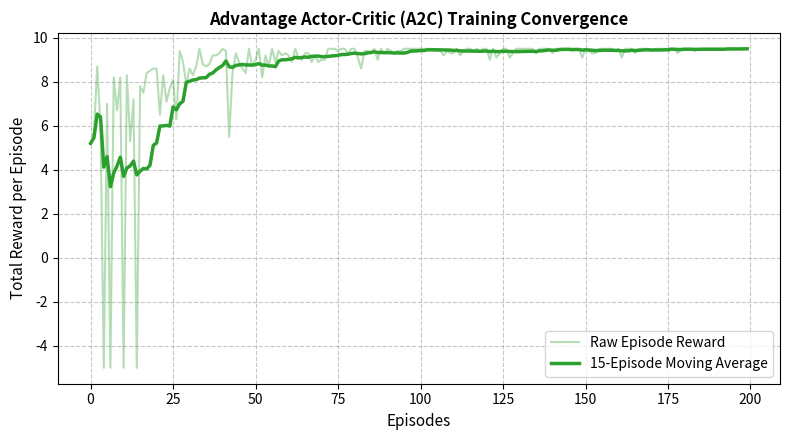

Source code (Python):
import os
import random
import numpy as np
import pandas as pd
import matplotlib.pyplot as plt

def run_experiment_11():
    np.random.seed(42)
    random.seed(42)

    # --- 1. Environment & Network Parameters Setup ---
    n_states = 16   # 4x4 Gridworld
    n_actions = 4  # 0: Up, 1: Right, 2: Down, 3: Left
    actions = ['Up', 'Right', 'Down', 'Left']

    # Actor parameters (Policy probabilities) & Critic parameters (State values)
    actor_weights = np.zeros((n_states, n_actions))
    critic_weights = np.zeros(n_states)

    lr_actor = 0.05
    lr_critic = 0.1
    gamma = 0.99
    episodes = 200

    def get_policy_probs(state_idx):
        e_x = np.exp(actor_weights[state_idx] - np.max(actor_weights[state_idx]))
        return e_x / e_x.sum()

    def select_action(state_idx):
        probs = get_policy_probs(state_idx)
        return np.random.choice(n_actions, p=probs)

    # --- 2. Advantage Actor-Critic (A2C) Training Loop ---
    episode_rewards = []
    dataset_rows = []

    for ep in range(1, episodes + 1):
        state_idx = 0       # Start state (top-left)
        goal_state = 15     # Goal state (bottom-right)
        
        total_reward = 0
        done = False
        step = 0

        while not done and step < 50:
            step += 1
            action = select_action(state_idx)

            # Gridworld dynamics
            row, col = state_idx // 4, state_idx % 4
            if action == 0: row = max(0, row - 1)
            elif action == 1: col = min(3, col + 1)
            elif action == 2: row = min(3, row + 1)
            elif action == 3: col = max(0, col - 1)

            next_state_idx = row * 4 + col
            done = bool(next_state_idx == goal_state)
            reward = 10.0 if done else -0.1

            # Advantage Calculation: A(s, a) = r + gamma * V(s') - V(s)
            v_curr = critic_weights[state_idx]
            v_next = critic_weights[next_state_idx] if not done else 0.0
            td_target = reward + gamma * v_next
            advantage = td_target - v_curr

            # Update Critic (State Value Function)
            critic_weights[state_idx] += lr_critic * advantage

            # Update Actor (Policy Gradient weighted by Advantage)
            probs = get_policy_probs(state_idx)
            d_log = -probs
            d_log[action] += 1.0
            actor_weights[state_idx] += lr_actor * advantage * d_log

            total_reward += reward

            # Collect early dataset steps
            if len(dataset_rows) < 10:
                dataset_rows.append({
                    "Step": len(dataset_rows) + 1,
                    "Episode": ep,
                    "State": state_idx,
                    "Action Chosen": actions[action],
                    "Reward": reward,
                    "Advantage": round(advantage, 3),
                    "State Value V(s)": round(v_curr, 3)
                })

            state_idx = next_state_idx

        episode_rewards.append(total_reward)

    df_dataset = pd.DataFrame(dataset_rows)

    # --- 3. Prepare Results DataFrame ---
    df_results = pd.DataFrame({
        "Metric": ["Total Episodes", "Actor LR (α_actor)", "Critic LR (α_critic)", "Discount Factor (γ)", "Max Episode Reward"],
        "Value": [episodes, lr_actor, lr_critic, gamma, round(np.max(episode_rewards), 3)]
    })

    # Save CSV Results
    df_results.to_csv("results_table.csv", index=False)
    print("Saved 'results_table.csv' successfully.")

    # --- 4. Save Summary Text File ---
    summary_text = (
        "=========================================================\n"
        "EXPERIMENT 11: ACTOR-CRITIC METHODS (A2C IMPLEMENTATION)\n"
        "=========================================================\n\n"
        "1. AIM:\n"
        "   To implement Advantage Actor-Critic (A2C) architecture combining\n"
        "   value-based evaluation (Critic) with policy-based action selection (Actor).\n\n"
        "2. PROCEDURE:\n"
        "   - Maintain Actor parameters (policy) and Critic parameters (baseline state value).\n"
        "   - Calculate Temporal Difference Advantage: A(s, a) = R + gamma * V(s') - V(s).\n"
        "   - Update Critic using TD error and Actor using Advantage-weighted policy gradient.\n\n"
        "3. KEY TAKEAWAYS:\n"
        "   - Advantage subtraction reduces Monte Carlo variance, speeding up gradient convergence.\n"
        "   - Online boot-strapped updates learn efficiently without waiting for full episode completion.\n"
    )

    with open("summary.txt", "w", encoding="utf-8") as f:
        f.write(summary_text)
    print("Saved 'summary.txt' successfully.")

    # --- 5. Plot & Save Visualization ---
    plt.figure(figsize=(8, 4.5))
    plt.plot(episode_rewards, color='#2ca02c', alpha=0.35, label='Raw Episode Reward')
    
    smoothed = pd.Series(episode_rewards).rolling(15, min_periods=1).mean()
    plt.plot(smoothed, color='#2ca02c', linewidth=2.5, label='15-Episode Moving Average')
    
    plt.xlabel('Episodes', fontsize=11)
    plt.ylabel('Total Reward per Episode', fontsize=11)
    plt.title('Advantage Actor-Critic (A2C) Training Convergence', fontsize=12, fontweight='bold')
    plt.grid(True, linestyle='--', alpha=0.7)
    plt.legend()
    plt.tight_layout()
    plt.savefig("visualization.png", dpi=300)
    print("Saved 'visualization.png' successfully.")
    plt.show()

    return df_dataset, df_results

if __name__ == "__main__":
    df_dataset, df_results = run_experiment_11()
    print("\n--- DATASET (10 Actor-Critic Transition Step Samples) ---")
    print(df_dataset.to_string(index=False))
